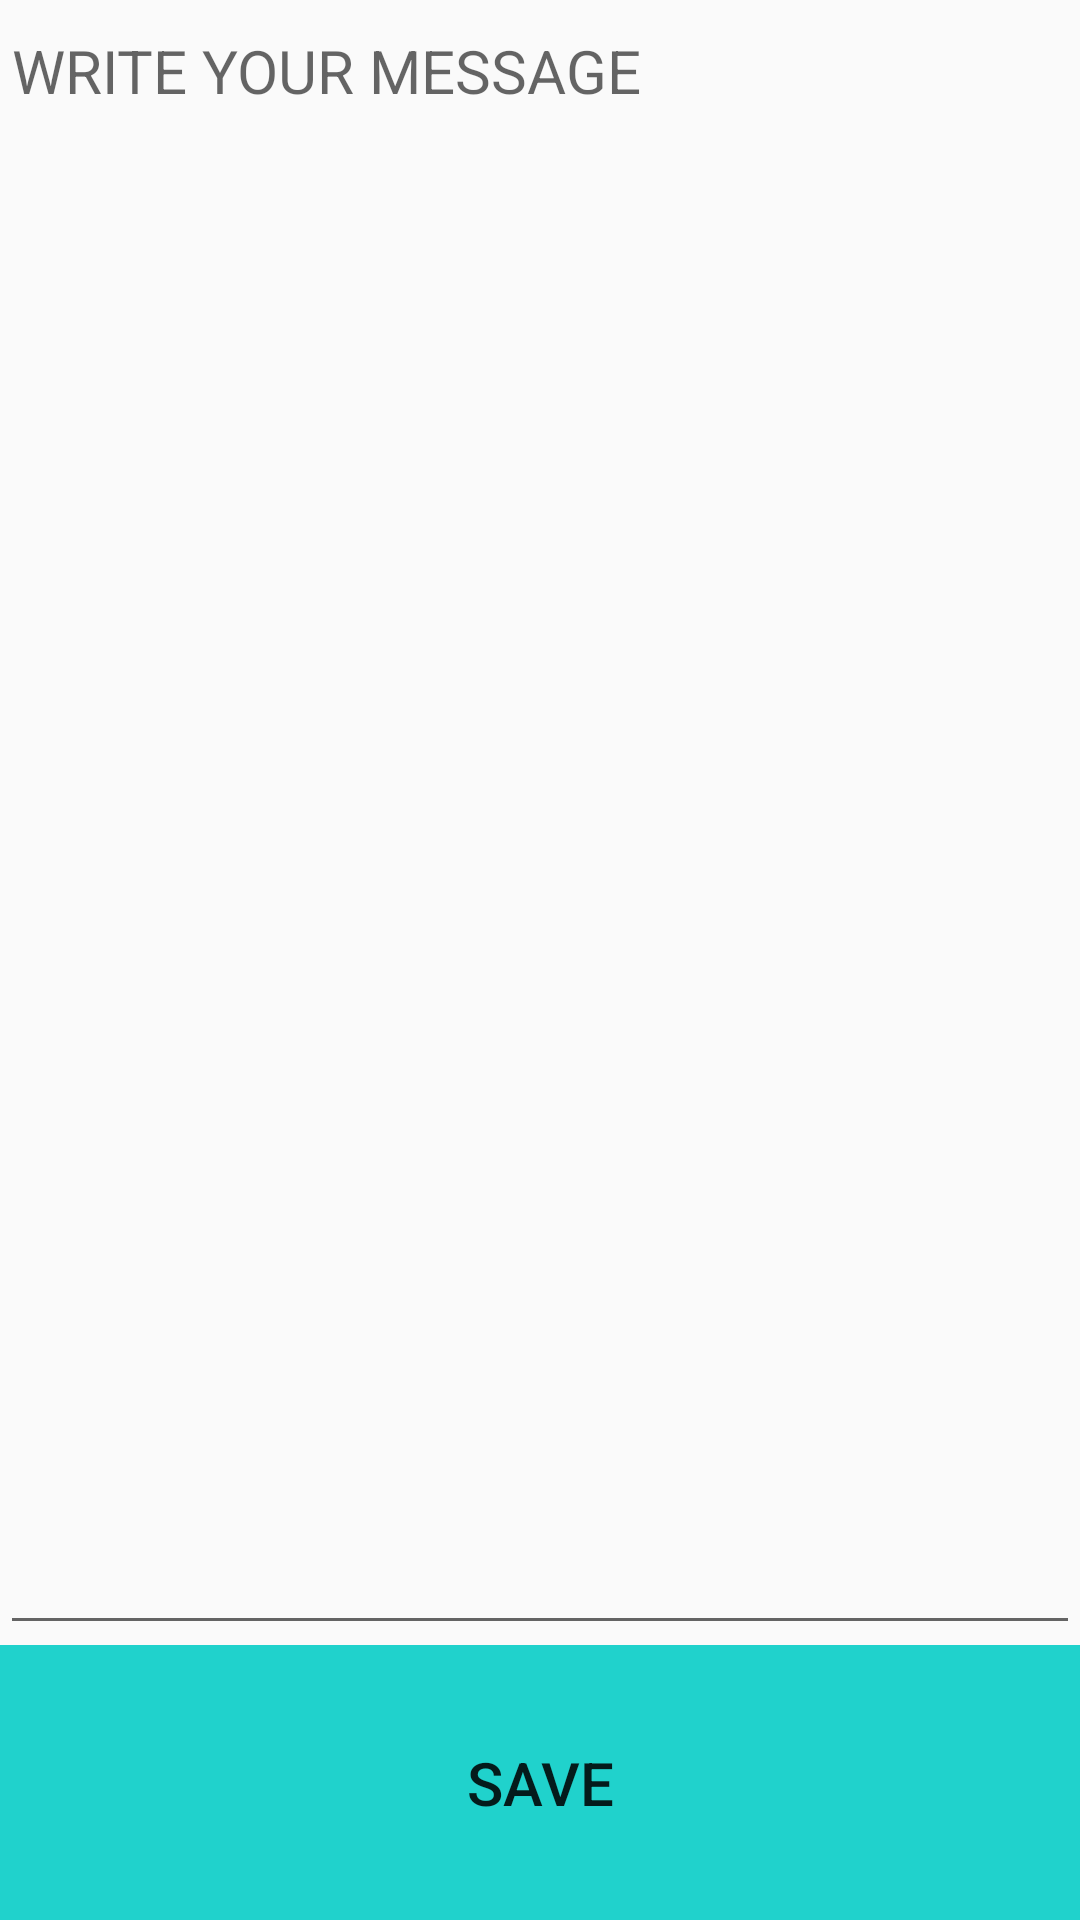

Write the Android layout XML for this screen, with the resource values it uses.
<!-- AndroidManifest.xml: application theme AppTheme -->
<!-- res/layout/todolistlayout.xml -->
<?xml version="1.0" encoding="utf-8"?>
<LinearLayout xmlns:android="http://schemas.android.com/apk/res/android"
    android:layout_width="match_parent"
    android:orientation="vertical"
    android:layout_height="match_parent">

    <EditText
        android:id="@+id/message"
        android:layout_width="match_parent"
        android:layout_height="0dp"
        android:layout_weight="6"
        android:hint="WRITE YOUR MESSAGE"
        android:textSize="20sp"
        android:textColor="#000000"
        android:gravity="top"
        android:inputType="textPersonName"
         />

    <Button
        android:id="@+id/button3"
        style="@style/Widget.AppCompat.Button.Borderless"
        android:layout_width="match_parent"
        android:layout_height="0dp"
        android:layout_weight="1"
        android:background="@color/bg_screen2"
        android:onClick="saveButton"
        android:text="save"
        android:textSize="20sp" />
</LinearLayout>
<!-- resources referenced by this layout -->
<resources>
  <color name="bg_screen2">#20d2cc</color>
  <style name="AppTheme" parent="Theme.AppCompat.Light.DarkActionBar">
          
          <item name="colorPrimary">@color/colorPrimary</item>
          <item name="colorPrimaryDark">@color/colorPrimaryDark</item>
          <item name="colorAccent">@color/colorAccent</item>
          <item name="windowActionBar">false</item>
          <item name="windowNoTitle">true</item>
      </style>
  <color name="colorPrimary">#3F51B5</color>
  <color name="colorPrimaryDark">#303F9F</color>
  <color name="colorAccent">#ff4081</color>
</resources>
